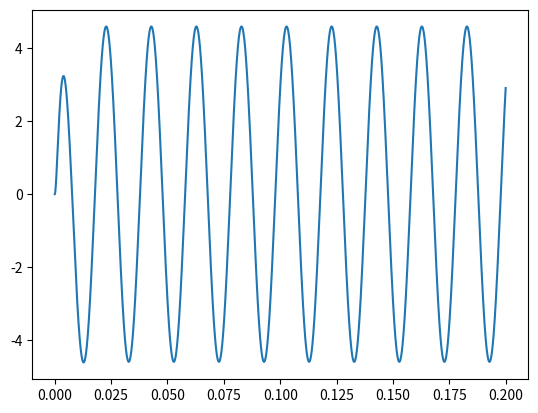

Here is the Python script that generated this plot:
from math import sin, pi
import matplotlib.pylab as plt

U_max = 100
frequency = 50
R1 = 5
R2 = 4
R3 = 7
R4 = 2
L = 0.01
C1 = 300 * 10 ** -6

f = [lambda cur_time, value: ((U_max * sin(2 * pi * frequency * cur_time) - value[0] - value[1]*R1) / ((R1+R2)*C1) + value[1]/C1),
     lambda cur_time, value: (((U_max * sin(2 * pi * frequency * cur_time) - value[0] - value[1]*R1)/(R1 + R2))*(R2/L) - value[1]*(R3+R4)/L)]


def output_voltage(value):
    return value[1] * R4


def get_next_value(cur_time, next_cur_time, value, h):
    next_value = value

    for i in range(len(value)):
        next_value[i] = value[i] + h * f[i](cur_time, value)

    return next_value


def get_results(cur_time, time_end, value, h):
    time_value = dict()

    while cur_time < time_end:
        next_cur_time = cur_time + h
        next_value = get_next_value(cur_time, next_cur_time, value, h)

        cur_time = next_cur_time
        value = next_value

        time_value[cur_time] = output_voltage(value)

    return time_value


def main():
    cur_time = 0
    value = [0, 0]
    time_end = 0.2
    h = 0.00001

    time_value = get_results(cur_time, time_end, value, h)

    cur_times = []
    values = []
    for t, v in time_value.items():
        cur_times.append(t)
        values.append(v)

    plt.plot(cur_times, values)
    plt.show()


if __name__ == '__main__':
    main()
